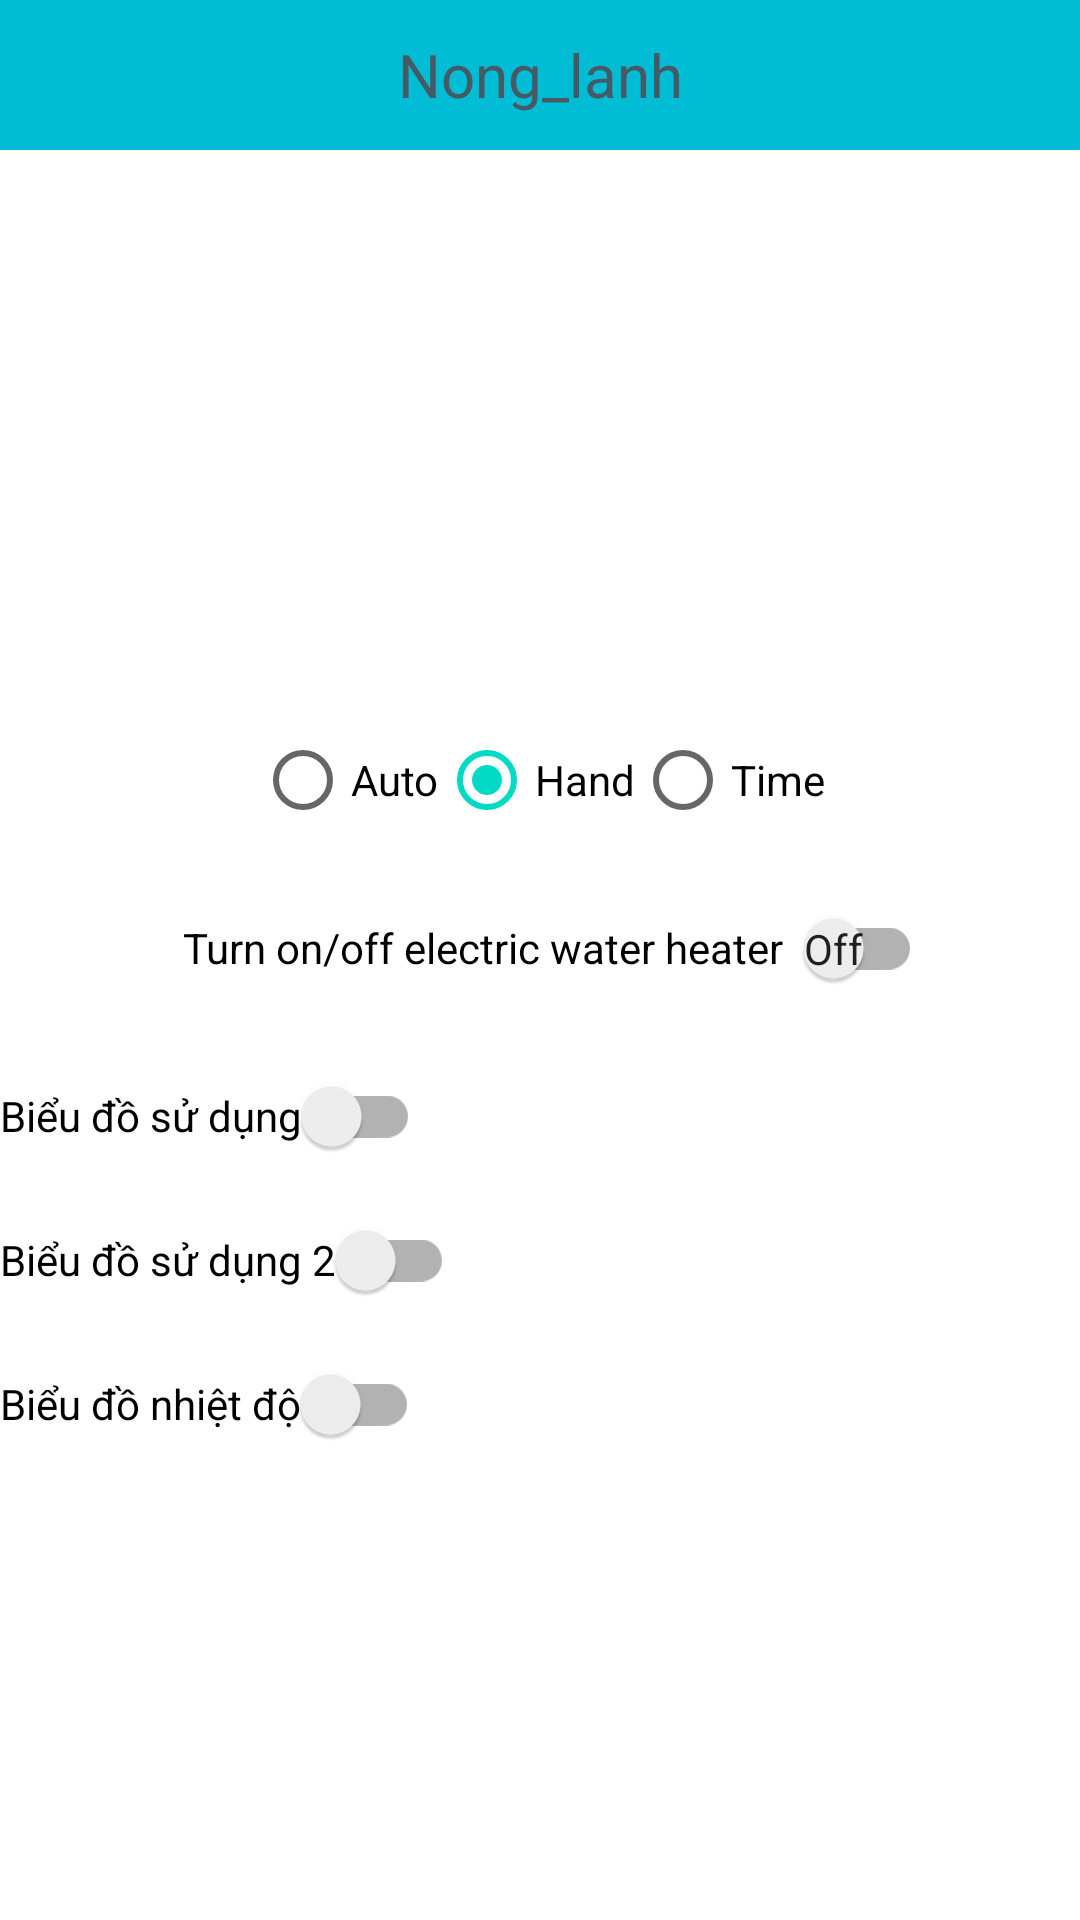

The Android layout XML behind this screen, and the referenced resources:
<!-- AndroidManifest.xml: application theme Theme.IoTEx -->
<!-- res/layout/user_main_activity.xml -->
<?xml version="1.0" encoding="utf-8"?>
<androidx.constraintlayout.widget.ConstraintLayout xmlns:android="http://schemas.android.com/apk/res/android"
    xmlns:app="http://schemas.android.com/apk/res-auto"
    xmlns:tools="http://schemas.android.com/tools"
    android:layout_width="match_parent"
    android:layout_height="match_parent">

    <TextView
        android:id="@+id/txt_header"
        android:layout_width="0dp"
        android:layout_height="50dp"
        android:background="@color/colorPrimary"
        android:gravity="center"
        android:text="Nong_lanh"
        android:textColor="#455A64"
        android:textSize="20dp"
        app:layout_constraintEnd_toEndOf="parent"
        app:layout_constraintHorizontal_bias="0.0"
        app:layout_constraintStart_toStartOf="parent"
        app:layout_constraintTop_toTopOf="parent" />


    <ImageButton
        android:id="@+id/imgbtn_heater"
        android:layout_width="170dp"
        android:layout_height="170dp"
        android:layout_marginTop="8dp"
        android:background="@drawable/nong_lanh_off"
        app:layout_constraintEnd_toEndOf="parent"
        app:layout_constraintStart_toStartOf="parent"
        app:layout_constraintTop_toBottomOf="@id/txt_header" />

    <androidx.appcompat.widget.SwitchCompat
        android:id="@+id/sw_on_off"
        android:visibility="visible"
        android:layout_width="wrap_content"
        android:layout_height="wrap_content"
        android:layout_marginStart="8dp"
        android:layout_marginTop="8dp"
        android:saveEnabled="true"
        android:text="Turn on/off electric water heater  "
        android:textOff="Off"
        android:textOn="On"
        app:layout_constraintEnd_toEndOf="parent"
        app:layout_constraintStart_toStartOf="parent"
        app:layout_constraintTop_toBottomOf="@+id/radio_group_main"
        app:showText="true" />

    <ScrollView
        android:id="@+id/scrollView"
        android:layout_width="0dp"
        android:layout_height="0dp"
        android:layout_marginTop="8dp"
        android:layout_marginBottom="8dp"
        app:layout_constraintBottom_toBottomOf="parent"
        app:layout_constraintEnd_toEndOf="parent"
        app:layout_constraintStart_toStartOf="parent"
        app:layout_constraintTop_toBottomOf="@+id/sw_on_off">


        <LinearLayout
            android:layout_width="match_parent"
            android:layout_height="wrap_content"
            android:orientation="vertical">

            <androidx.appcompat.widget.SwitchCompat
                android:id="@+id/sw_chart_hour"
                android:visibility="visible"
                android:layout_width="wrap_content"
                android:layout_height="wrap_content"
                android:text="Biểu đồ sử dụng" />


            <androidx.appcompat.widget.SwitchCompat
                android:id="@+id/sw_chart_hour2"
                android:visibility="visible"
                android:layout_width="wrap_content"
                android:layout_height="wrap_content"
                android:text="Biểu đồ sử dụng 2" />

            <androidx.appcompat.widget.SwitchCompat
                android:id="@+id/sw_chart_tem"
                android:visibility="visible"
                android:layout_width="wrap_content"
                android:layout_height="wrap_content"
                android:text="Biểu đồ nhiệt độ" />

            <com.github.mikephil.charting.charts.BarChart
                android:id="@+id/chart_hour"
                android:layout_width="match_parent"
                android:layout_height="200dp"
                android:layout_marginTop="16dp"
                android:layout_marginBottom="32dp"
                android:visibility="gone" />

            <com.github.mikephil.charting.charts.CombinedChart
                android:id="@+id/chart_hour2"
                android:layout_width="match_parent"
                android:layout_height="200dp"
                android:layout_marginTop="16dp"
                android:layout_marginBottom="32dp"
                android:visibility="gone" />

            <com.github.mikephil.charting.charts.CombinedChart
                android:id="@+id/chart_tem"
                android:layout_width="match_parent"
                android:layout_height="200dp"
                android:layout_marginTop="16dp"
                android:layout_marginBottom="32dp"
                android:visibility="gone" />


        </LinearLayout>
    </ScrollView>

    <RadioGroup
        android:id="@+id/radio_group_main"
        android:layout_width="wrap_content"
        android:layout_height="wrap_content"
        android:layout_marginTop="8dp"
        android:orientation="horizontal"
        app:layout_constraintEnd_toEndOf="parent"
        app:layout_constraintStart_toStartOf="parent"
        app:layout_constraintTop_toBottomOf="@+id/imgbtn_heater">

        <RadioButton
            android:id="@+id/radio_auto"
            android:layout_width="wrap_content"
            android:layout_height="wrap_content"
            android:text="Auto" />

        <RadioButton
            android:id="@+id/radio_hand"
            android:layout_width="wrap_content"
            android:layout_height="wrap_content"
            android:checked="true"
            android:text="Hand" />

        <RadioButton
            android:id="@+id/radio_time"
            android:layout_width="wrap_content"
            android:layout_height="wrap_content"
            android:text="Time" />
    </RadioGroup>


    <androidx.constraintlayout.widget.ConstraintLayout
        android:visibility="gone"
        android:id="@+id/set_temp"
        android:layout_width="wrap_content"
        android:layout_height="wrap_content"
        app:layout_constraintEnd_toEndOf="parent"
        app:layout_constraintStart_toStartOf="parent"
        app:layout_constraintTop_toBottomOf="@+id/radio_group_main">

        <TextView

            android:layout_width="wrap_content"
            android:layout_height="wrap_content"
            android:layout_marginStart="4dp"
            android:layout_marginTop="44dp"
            android:text="Set temperature (°C)"
            android:textSize="20sp"
            app:layout_constraintStart_toStartOf="parent"
            app:layout_constraintTop_toTopOf="parent" />

        <EditText
            android:id="@+id/editText_temp_main"
            android:layout_width="100dp"
            android:layout_height="50dp"
            android:layout_marginStart="52dp"
            android:layout_marginTop="84dp"
            android:textSize="30sp"
            app:layout_constraintStart_toStartOf="parent"
            app:layout_constraintTop_toTopOf="parent" />

        <Button
            android:id="@+id/btn_set_temp"
            android:layout_width="163dp"
            android:layout_height="wrap_content"
            android:layout_marginStart="16dp"
            android:layout_marginTop="136dp"
            android:text="SET"
            app:layout_constraintStart_toStartOf="parent"
            app:layout_constraintTop_toTopOf="parent" />



    </androidx.constraintlayout.widget.ConstraintLayout>

    
    <androidx.constraintlayout.widget.ConstraintLayout
        android:id="@+id/ct_time"
        android:visibility="gone"
        android:layout_width="411dp"
        android:layout_height="wrap_content"
        android:layout_marginTop="4dp"
        app:layout_constraintEnd_toEndOf="parent"
        app:layout_constraintStart_toStartOf="parent"
        app:layout_constraintTop_toBottomOf="@+id/radio_group_main">

        <RadioGroup
            android:layout_width="wrap_content"
            android:layout_height="wrap_content"
            android:id="@+id/radio_group"
            android:layout_marginStart="88dp"
            android:layout_marginTop="8dp"
            android:orientation="horizontal"
            app:layout_constraintStart_toStartOf="parent"
            app:layout_constraintTop_toTopOf="parent">

            <RadioButton
                android:id="@+id/radio_buttonOn"
                android:layout_width="wrap_content"
                android:layout_height="wrap_content"
                android:text="Daily time ON" />
            <RadioButton
                android:id="@+id/radio_buttonOff"
                android:layout_width="wrap_content"
                android:layout_height="wrap_content"
                android:text="Daily time Off" />
        </RadioGroup>


        <Button
            android:id="@+id/button_start"
            android:layout_width="wrap_content"
            android:layout_height="wrap_content"
            android:layout_marginStart="88dp"
            android:layout_marginTop="60dp"
            android:padding="0dp"
            android:text="time_start"
            android:textSize="10dp"
            app:layout_constraintStart_toStartOf="parent"
            app:layout_constraintTop_toTopOf="parent" />

        <Button
            android:id="@+id/button_end"
            android:layout_width="wrap_content"
            android:layout_height="wrap_content"
            android:layout_marginTop="60dp"
            android:padding="0dp"
            android:text="time_end"
            android:textSize="10dp"
            app:layout_constraintEnd_toEndOf="parent"
            app:layout_constraintHorizontal_bias="0.4"
            app:layout_constraintStart_toEndOf="@+id/button_start"
            app:layout_constraintTop_toTopOf="parent" />

        <Button
            android:id="@+id/btn_time_send"
            android:layout_width="0dp"
            android:layout_height="40dp"
            android:layout_marginStart="90dp"
            android:layout_marginLeft="90dp"
            android:layout_marginTop="200dp"
            android:layout_marginEnd="90dp"
            android:layout_marginRight="90dp"
            android:layout_marginBottom="8dp"
            android:background="@color/colorGreen"
            android:padding="0px"
            android:text="Send"
            android:textColor="#ffffff"
            android:textSize="14dp"
            app:layout_constraintBottom_toBottomOf="parent"
            app:layout_constraintEnd_toEndOf="parent"
            app:layout_constraintStart_toStartOf="parent"
            app:layout_constraintTop_toTopOf="parent"
            app:layout_constraintVertical_bias="1.0" />

        <TextView
            android:id="@+id/textView_start"
            android:layout_width="88dp"
            android:layout_height="28dp"
            android:layout_marginTop="30dp"
            android:text="time_start"
            app:layout_constraintBottom_toBottomOf="parent"
            app:layout_constraintEnd_toEndOf="parent"
            app:layout_constraintHorizontal_bias="0.278"
            app:layout_constraintStart_toStartOf="parent"
            app:layout_constraintTop_toTopOf="parent" />

        <TextView
            android:id="@+id/textView_end"
            android:layout_width="83dp"
            android:layout_height="28dp"
            android:layout_marginTop="30dp"
            android:text="time_end"
            app:layout_constraintBottom_toBottomOf="parent"
            app:layout_constraintEnd_toEndOf="parent"
            app:layout_constraintHorizontal_bias="0.719"
            app:layout_constraintStart_toStartOf="parent"
            app:layout_constraintTop_toTopOf="parent"
            app:layout_constraintVertical_bias="0.51" />
    </androidx.constraintlayout.widget.ConstraintLayout>
</androidx.constraintlayout.widget.ConstraintLayout>
<!-- resources referenced by this layout -->
<resources>
  <color name="colorGreen">#0E9F09</color>
  <color name="colorPrimary">#00bcd4</color>
  <style name="Theme.IoTEx" parent="Theme.MaterialComponents.DayNight.DarkActionBar">
          
          <item name="colorPrimary">@color/colorPrimary   </item>
          <item name="colorPrimaryVariant">@color/purple_700</item>
          <item name="colorOnPrimary">@color/white</item>
          
          <item name="colorSecondary">@color/teal_200</item>
          <item name="colorSecondaryVariant">@color/teal_700</item>
          <item name="colorOnSecondary">@color/black</item>
          
          <item name="android:statusBarColor" tools:targetApi="l">?attr/colorPrimaryVariant</item>
          
      </style>
  <color name="purple_700">#FF3700B3</color>
  <color name="white">#FFFFFFFF</color>
  <color name="teal_200">#FF03DAC5</color>
  <color name="teal_700">#FF018786</color>
  <color name="black">#FF000000</color>
</resources>
